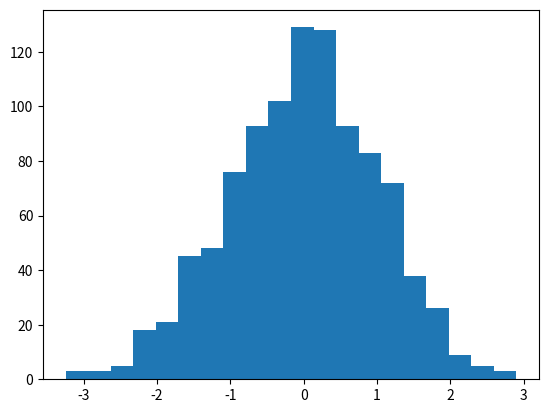

This chart was generated by the following Python code:
import matplotlib.pyplot as plt
import numpy as np

x = np.random.normal(0.0,1.0,1000)

plt.hist(x, bins = 20)

plt.show()
